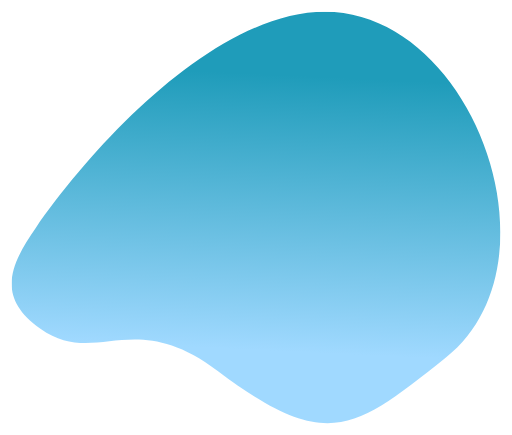
t = 0.00 s
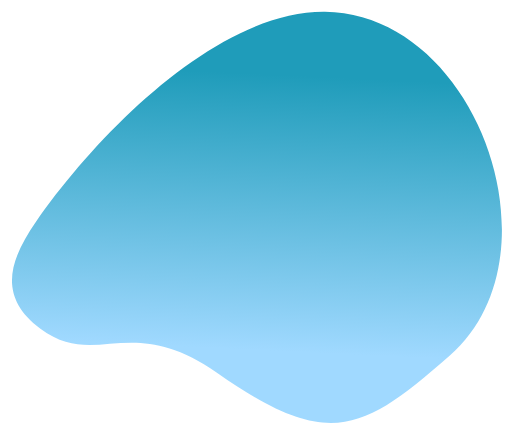
t = 1.25 s
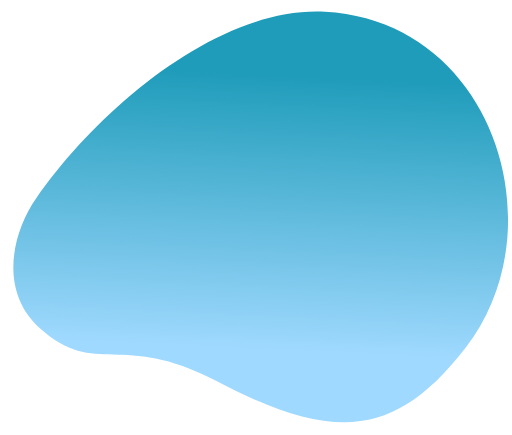
t = 3.75 s
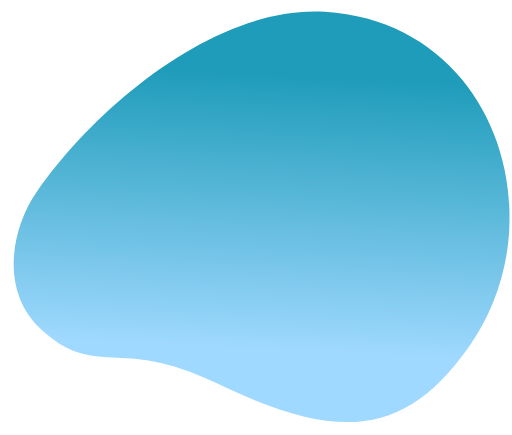
t = 5.00 s
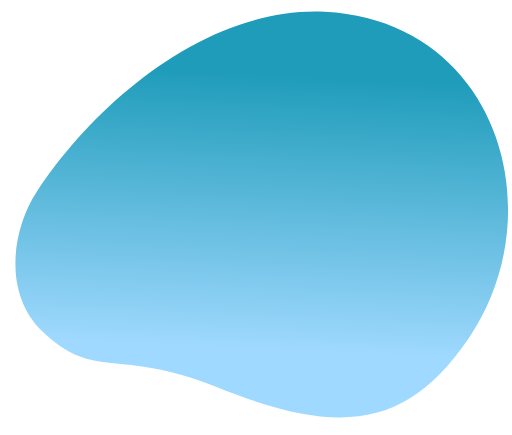
t = 6.25 s
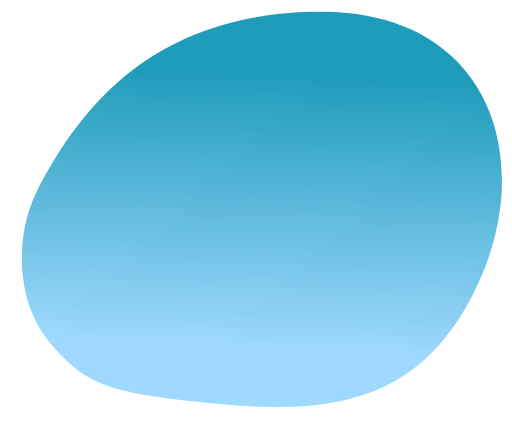
t = 8.75 s

The animated SVG that drew these frames (rendered in a browser with its animation timeline set to each time). Animation: 1 SMIL element (animate=1); frames cover the first 8.75 s, repeats indefinitely.

<svg xmlns="http://www.w3.org/2000/svg"  width="440.9" height="374.2" viewBox="0 0 440.9 374.2">
<style type="text/css"> .st0{fill:url(#SVGID_1_);} </style> <linearGradient id="SVGID_1_" gradientUnits="userSpaceOnUse" x1="214.2776" y1="312.4518" x2="214.7696" y2="312.8528" gradientTransform="matrix(296.4883 -276.4798 -230.7517 -247.4509 8760.0254 136859.8281)"> <stop  offset="0" style="stop-color:#A0D9FF"/> <stop  offset="1" style="stop-color:#1F9CBA"/> </linearGradient>
<clipPath id="msk">
<path fill="#000000" d="M279.8,10C187.7,10,83.7,120,30.9,195.9c-22.1,31.9-34.6,59.8,3.9,87c48.1,33.9,79.1-19.1,152.4,36.2c94.9,71.5,118.6,50.8,196.8-11.4C486.3,226.1,407.5,10,279.8,10z">
<animate attributeType="XML" attributeName="d" dur="15s" repeatCount="indefinite" calcMode="spline" keySplines="0.3,0 0.7,1;0.3,0 0.7,1;0.3,0 0.7,1" values="M279.8,10C187.7,10,83.7,120,30.9,195.9c-22.1,31.9-34.6,59.8,3.9,87c48.1,33.9,79.1-19.1,152.4,36.2c94.9,71.5,118.6,50.8,196.8-11.4C486.3,226.1,407.5,10,279.8,10z;M279.8,10C187.9,4.2,84.2,89.4,31.4,165.3c-22.1,31.9-31.2,85.5,3.4,117.5c47.6,44.2,67.4,6.3,150,46.2c102.6,49.5,162.1,50.6,219.5-31.3C480.1,189.6,428,19.3,279.8,10z;M279.8,10C129.9,9.7,69.3,84.5,31.4,165.3C14.9,200.5,14.5,257.7,43,295.2c30.8,40.4,53.8,53.1,145.5,56.1c108.6,3.5,172.8-21.2,212.7-94.5C464.4,140.8,428.3,10.3,279.8,10z;M279.8,10C187.7,10,83.7,120,30.9,195.9c-22.1,31.9-34.6,59.8,3.9,87c48.1,33.9,79.1-19.1,152.4,36.2c94.9,71.5,118.6,50.8,196.8-11.4C486.3,226.1,407.5,10,279.8,10z" />
</path>
</clipPath>
<g clip-path="url(#msk)">
<rect class="st0" x="0" y="0" width="440" height="374" />
</g>
</svg>